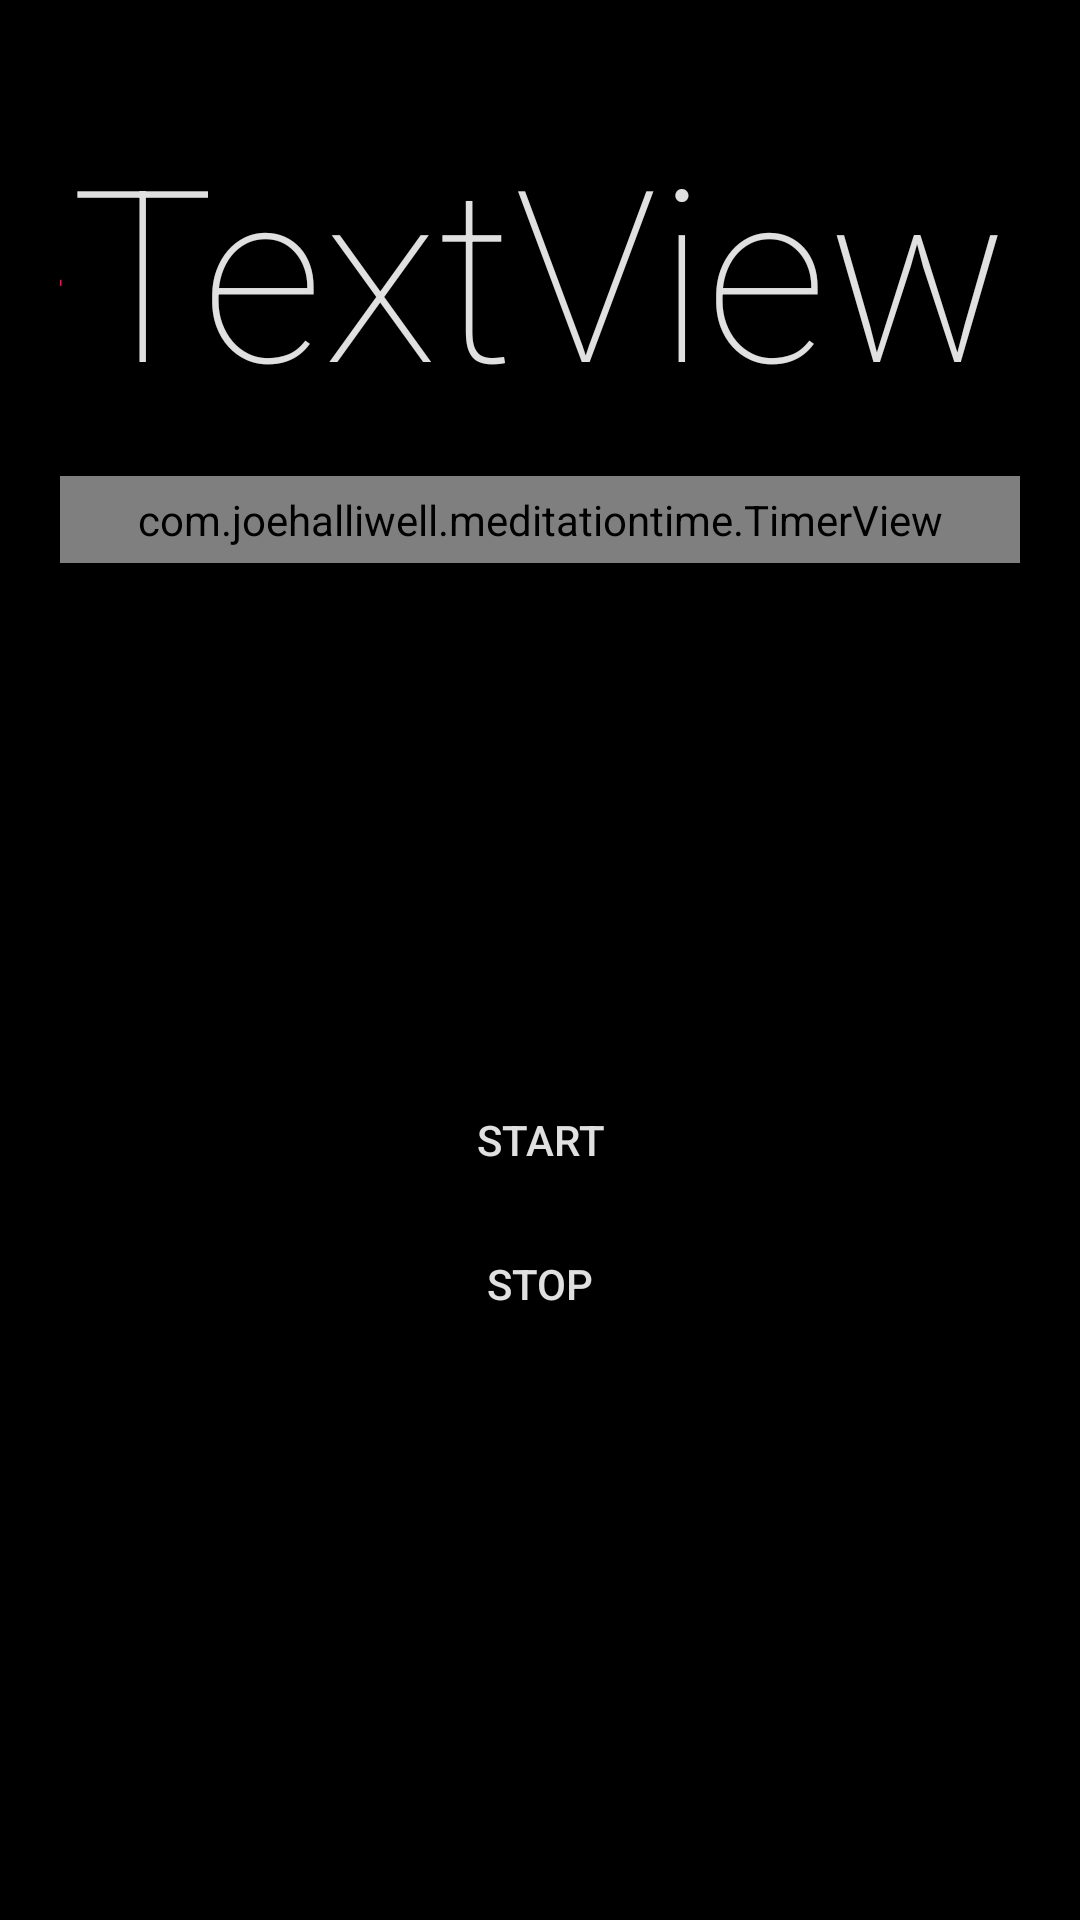

Android layout source for this screen:
<!-- AndroidManifest.xml: application theme Green -->
<!-- res/layout/activity_main.xml -->
<?xml version="1.0" encoding="utf-8"?>
<androidx.constraintlayout.widget.ConstraintLayout
        xmlns:android="http://schemas.android.com/apk/res/android"
        xmlns:tools="http://schemas.android.com/tools"
        xmlns:app="http://schemas.android.com/apk/res-auto"
        android:layout_width="match_parent"
        android:layout_height="match_parent"
        tools:context=".MainActivity" android:background="@color/background"
        android:padding="20dp">

    <TextView
            android:text="+"
            android:layout_width="0dp"
            android:layout_height="wrap_content"
            android:id="@+id/extraTimeTextView"
            android:textAlignment="viewEnd"
            android:textColor="@color/colorAccent"
            android:textSize="80sp" android:fontFamily="sans-serif-thin"
            app:layout_constraintEnd_toStartOf="@+id/timeTextView"
            app:layout_constraintBaseline_toBaselineOf="@+id/timeTextView"/>
    <TextView
            android:text="TextView"
            android:layout_width="wrap_content"
            android:layout_height="wrap_content" android:id="@+id/timeTextView"
            android:textAppearance="@style/TextAppearance.AppCompat.Display4" android:textAlignment="center"
            android:textSize="80sp" android:textColor="@color/detail" android:fontFamily="sans-serif-thin"
            app:layout_constraintStart_toStartOf="parent"
            app:layout_constraintEnd_toEndOf="parent" android:layout_marginTop="16dp"
            app:layout_constraintTop_toTopOf="parent"/>
    <com.example.meditationtime.TimerView
            android:layout_width="match_parent"
            android:layout_height="wrap_content" android:id="@+id/timerView" app:exampleString="Hello world"
            app:exampleColor="#1A1414"
            app:exampleDimension="10dp" android:padding="5dp"
            tools:layout_editor_absoluteX="20dp" app:layout_constraintTop_toBottomOf="@+id/timeTextView"
            android:layout_marginTop="16dp"/>
    <Space
            android:layout_width="0dp"
            android:layout_height="wrap_content" android:layout_weight="2" tools:layout_editor_absoluteY="127dp"
            tools:layout_editor_absoluteX="20dp" android:id="@+id/space"/>
    <LinearLayout
            android:layout_width="match_parent"
            android:layout_height="wrap_content"
            android:orientation="vertical"
            app:layout_constraintBottom_toBottomOf="parent"
            app:layout_constraintHorizontal_bias="0.5"
            app:layout_constraintLeft_toLeftOf="parent"
            app:layout_constraintRight_toRightOf="parent"
            app:layout_constraintVertical_bias="0.5" android:id="@+id/linearLayout"
            app:layout_constraintTop_toBottomOf="@+id/timerView">

        <Button
                android:id="@+id/go"
                android:text="Start"
                android:layout_width="match_parent"
                android:layout_height="wrap_content"
                android:onClick="start"
                android:backgroundTint="@color/background"
                android:textColor="@color/detail"/>
        <Button
                android:text="Stop"
                android:layout_width="match_parent"
                android:layout_height="wrap_content" android:id="@+id/stop" android:onClick="stop"
                android:backgroundTint="@color/background"
                android:textColor="@color/detail"/>
    </LinearLayout>

</androidx.constraintlayout.widget.ConstraintLayout>
<!-- resources referenced by this layout -->
<resources>
  <color name="background">#000000</color>
  <color name="colorAccent">#D81B60</color>
  <color name="detail">#e0e0e0</color>
  <style name="Green" parent="Base">
          <item name="colorAccent">#8BC34A</item>
          <item name="colorTimeTotal">#C5E1A5</item>
      </style>
  <style name="Base" parent="Theme.AppCompat.DayNight">
          <item name="colorAccent">@color/material_deep_teal_500</item>
          <item name="colorForeground">?android:attr/textColorPrimary</item>
          <item name="colorClockface">?android:attr/colorButtonNormal</item>
  
          <item name="colorHub">?android:attr/colorBackgroundFloating</item>
          <item name="colorHubOverlay">?android:attr/textColorPrimary</item>
  
          <item name="colorTimeRemaining">?attr/colorAccent</item>
          <item name="colorTimeTotal">@color/material_deep_teal_200</item>
      </style>
</resources>
